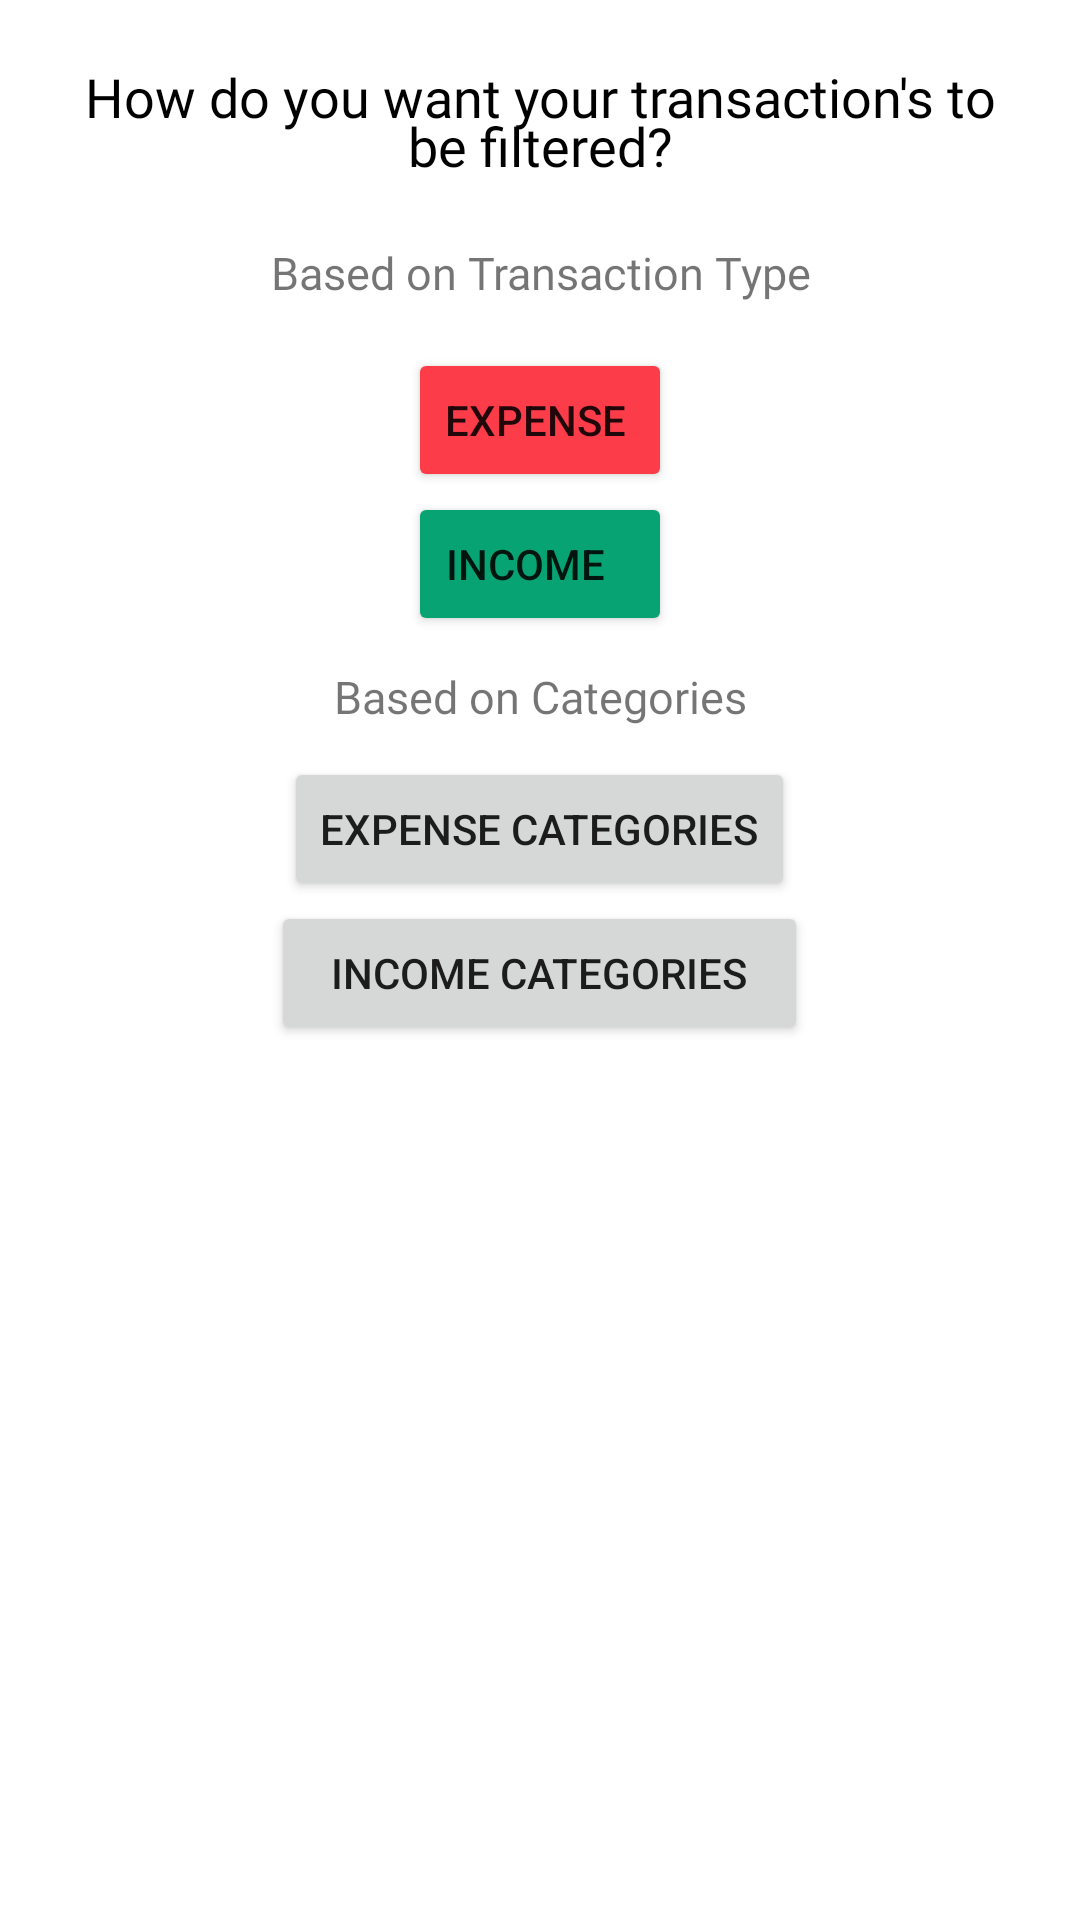

Reconstruct the res/layout file that produces this screen, plus the resources it refers to.
<!-- AndroidManifest.xml: application theme Theme.Expensify -->
<!-- res/layout/custom_filter_transaction.xml -->
<?xml version="1.0" encoding="utf-8"?>
<LinearLayout xmlns:android="http://schemas.android.com/apk/res/android"
    android:layout_width="match_parent"
    android:layout_height="match_parent"
    android:orientation="vertical"
    android:padding="20dp">

    <TextView
        android:layout_width="match_parent"
        android:layout_height="wrap_content"
        android:fontFamily="@font/poppins"
        android:lineSpacingMultiplier="0.8"
        android:text="How do you want your transaction's to be filtered?"
        android:textAlignment="center"
        android:textColor="@color/black"
        android:textSize="18sp" />

    <TextView
        android:layout_width="match_parent"
        android:layout_height="wrap_content"
        android:layout_marginTop="20dp"
        android:fontFamily="@font/poppins"
        android:text="Based on Transaction Type"
        android:textAlignment="center"
        android:textSize="15sp" />

    <Button
        android:id="@+id/filter_expense"
        android:layout_width="wrap_content"
        android:layout_height="wrap_content"
        android:layout_gravity="center"
        android:layout_marginTop="15dp"
        android:backgroundTint="@color/red"
        android:drawableEnd="@drawable/down"
        android:text="expense " />

    <Button
        android:id="@+id/filter_income"
        android:layout_width="wrap_content"
        android:layout_height="wrap_content"
        android:layout_gravity="center"
        android:backgroundTint="@color/green"
        android:drawableEnd="@drawable/up"
        android:text="income   " />

    <TextView
        android:layout_width="match_parent"
        android:layout_height="wrap_content"
        android:layout_marginTop="10dp"
        android:fontFamily="@font/poppins"
        android:text="Based on Categories"
        android:textAlignment="center"
        android:textSize="15sp" />

    <Button
        android:id="@+id/expense_category"
        android:layout_width="wrap_content"
        android:layout_height="wrap_content"
        android:layout_gravity="center"
        android:layout_marginTop="10dp"
        android:text="Expense Categories" />

    <Button
        android:id="@+id/income_category"
        android:layout_width="wrap_content"
        android:layout_height="wrap_content"
        android:layout_gravity="center"
        android:paddingLeft="20dp"
        android:paddingRight="20dp"
        android:text="Income Categories" />

</LinearLayout>
<!-- resources referenced by this layout -->
<resources>
  <color name="black">#FF000000</color>
  <color name="green">#08a373</color>
  <color name="red">#FD3C4A</color>
  <style name="Theme.Expensify" parent="Theme.MaterialComponents.Light.NoActionBar">
          <item name="android:forceDarkAllowed" tools:targetApi="q">false</item>
          
          <item name="colorPrimary">@color/purple_500</item>
          <item name="colorPrimaryVariant">@color/purple_700</item>
          <item name="colorOnPrimary">@color/white</item>
          
          <item name="colorSecondary">@color/teal_200</item>
          <item name="colorSecondaryVariant">@color/teal_700</item>
          <item name="colorOnSecondary">@color/black</item>
          
          <item name="android:statusBarColor" tools:targetApi="l">?attr/colorPrimaryVariant</item>
          <item name="android:windowContentTransitions">true</item>
          
          <item name="bottomSheetDialogTheme">@style/AppBottomSheetDialogTheme</item>
      </style>
  <color name="purple_500">#FF6200EE</color>
  <color name="purple_700">#FF3700B3</color>
  <color name="white">#FFFFFFFF</color>
  <color name="teal_200">#FF03DAC5</color>
  <color name="teal_700">#FF018786</color>
  <style name="AppBottomSheetDialogTheme" parent="Theme.Design.Light.BottomSheetDialog">
          <item name="bottomSheetStyle">@style/AppModalStyle</item>
      </style>
  <style name="AppModalStyle" parent="Widget.Design.BottomSheet.Modal">
          <item name="android:background">@drawable/rounded_bottom_sheet_dialog</item>
      </style>
  <!-- drawable rounded_bottom_sheet_dialog (drawable) -->
  <?xml version="1.0" encoding="utf-8"?>
  <shape xmlns:android="http://schemas.android.com/apk/res/android"
      android:shape="rectangle">
      <solid android:color="#FFF" />
      <corners
          android:topLeftRadius="20dp"
          android:topRightRadius="20dp" />
  </shape>
</resources>
